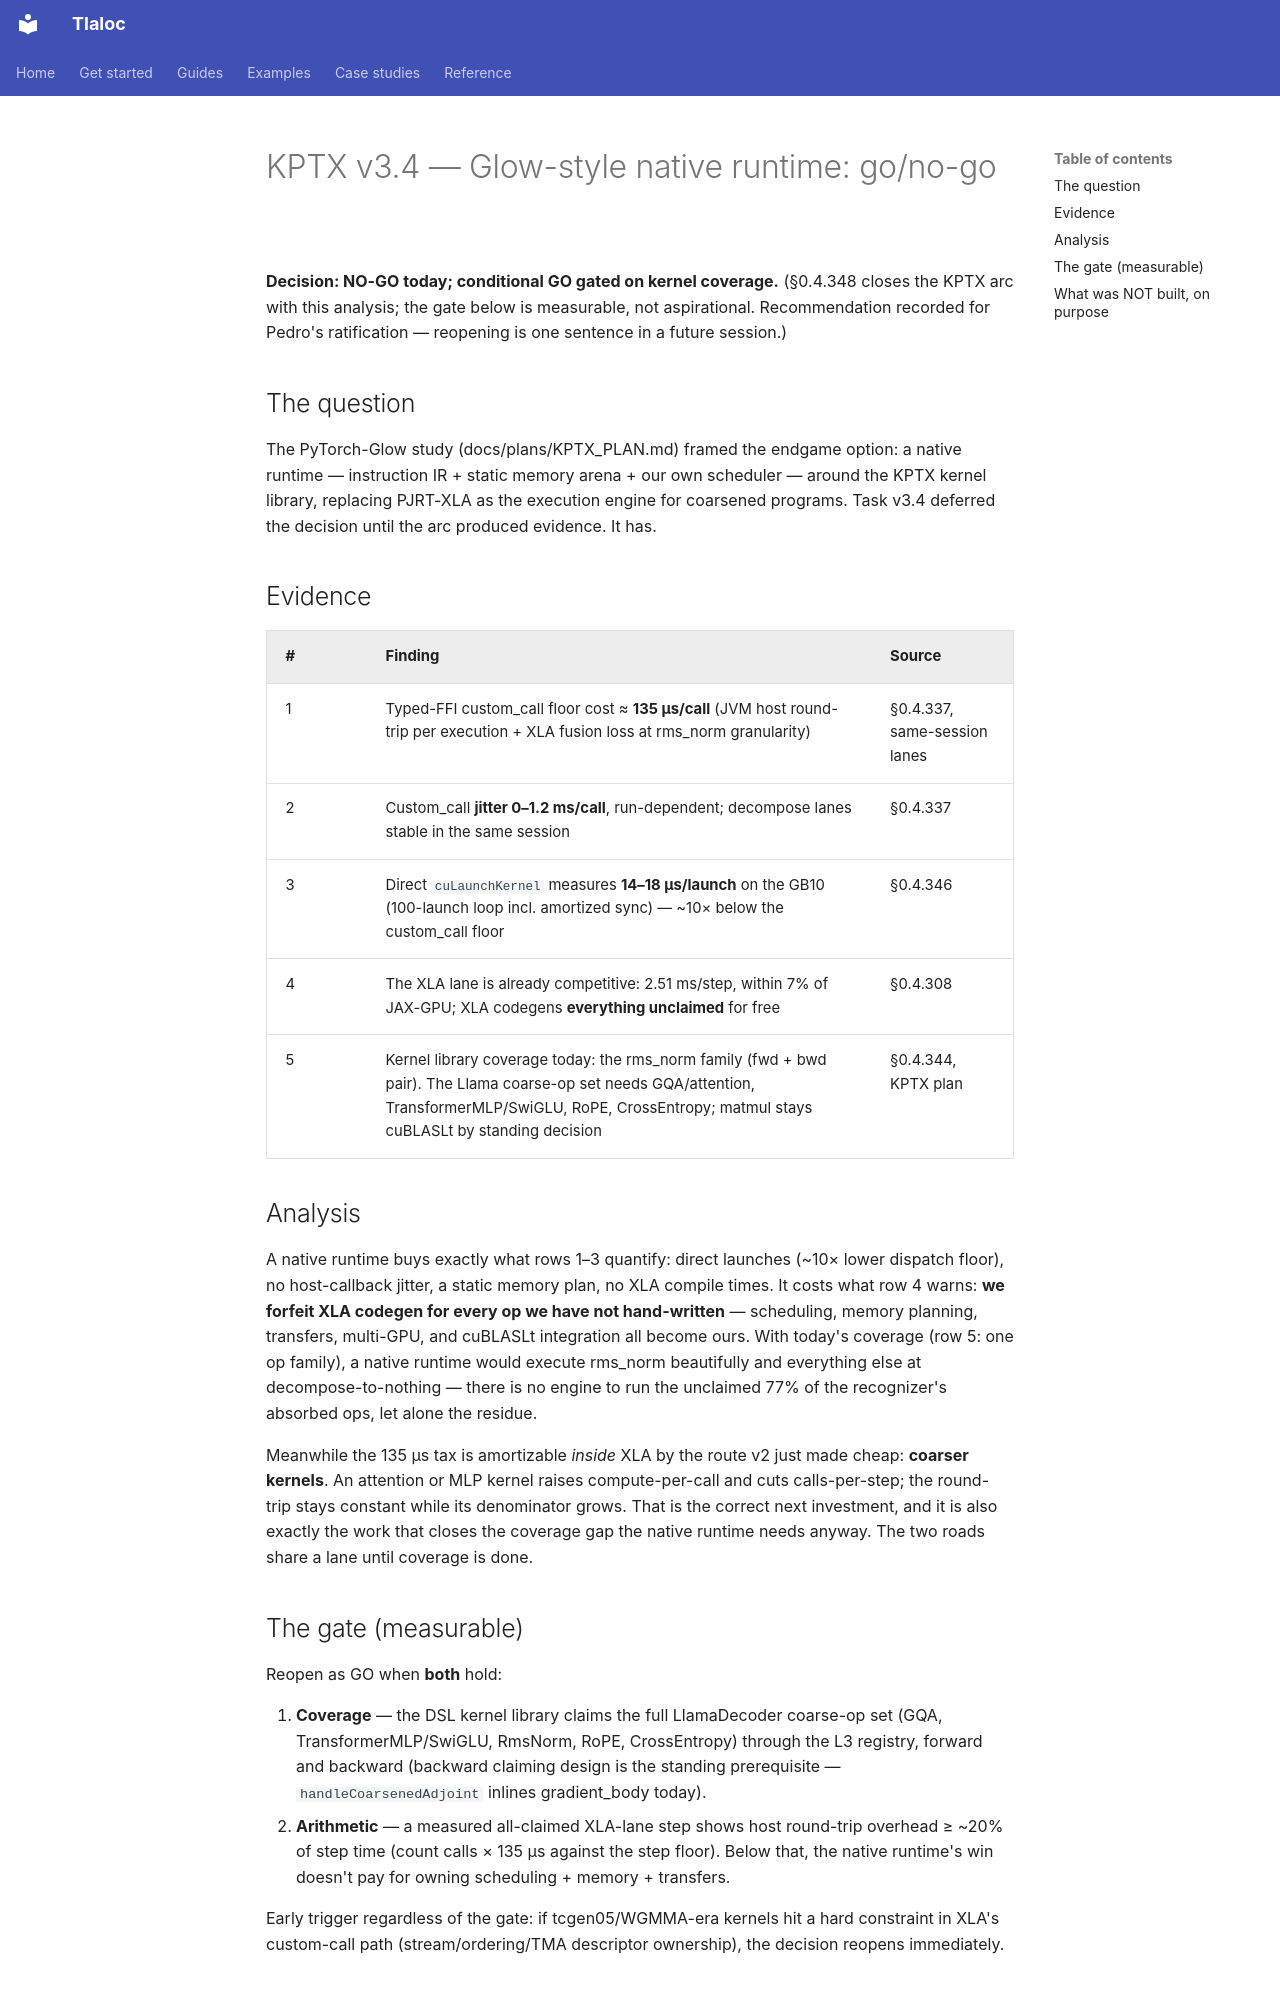

repository: pedronahum/tlaloc · page: design/KPTX_NATIVE_RUNTIME_DECISION/index.html · generator: mkdocs

# KPTX v3.4 — Glow-style native runtime: go/no-go

**Decision: NO-GO today; conditional GO gated on kernel coverage.**
(§0.4.348 closes the KPTX arc with this analysis; the gate below is
measurable, not aspirational. Recommendation recorded for Pedro's
ratification — reopening is one sentence in a future session.)

## The question

The PyTorch-Glow study (docs/plans/KPTX_PLAN.md) framed the endgame option:
a native runtime — instruction IR + static memory arena + our own
scheduler — around the KPTX kernel library, replacing PJRT-XLA as the
execution engine for coarsened programs. Task v3.4 deferred the
decision until the arc produced evidence. It has.

## Evidence

| # | Finding | Source |
|---|---------|--------|
| 1 | Typed-FFI custom_call floor cost ≈ **135 µs/call** (JVM host round-trip per execution + XLA fusion loss at rms_norm granularity) | §0.4.337, same-session lanes |
| 2 | Custom_call **jitter 0–1.2 ms/call**, run-dependent; decompose lanes stable in the same session | §0.4.337 |
| 3 | Direct `cuLaunchKernel` measures **14–18 µs/launch** on the GB10 (100-launch loop incl. amortized sync) — ~10× below the custom_call floor | §0.4.346 |
| 4 | The XLA lane is already competitive: 2.51 ms/step, within 7% of JAX-GPU; XLA codegens **everything unclaimed** for free | §0.4.308 |
| 5 | Kernel library coverage today: the rms_norm family (fwd + bwd pair). The Llama coarse-op set needs GQA/attention, TransformerMLP/SwiGLU, RoPE, CrossEntropy; matmul stays cuBLASLt by standing decision | §0.4.344, KPTX plan |

## Analysis

A native runtime buys exactly what rows 1–3 quantify: direct launches
(~10× lower dispatch floor), no host-callback jitter, a static memory
plan, no XLA compile times. It costs what row 4 warns: **we forfeit XLA
codegen for every op we have not hand-written** — scheduling, memory
planning, transfers, multi-GPU, and cuBLASLt integration all become
ours. With today's coverage (row 5: one op family), a native runtime
would execute rms_norm beautifully and everything else at
decompose-to-nothing — there is no engine to run the unclaimed 77% of
the recognizer's absorbed ops, let alone the residue.

Meanwhile the 135 µs tax is amortizable *inside* XLA by the route v2
just made cheap: **coarser kernels**. An attention or MLP kernel raises
compute-per-call and cuts calls-per-step; the round-trip stays constant
while its denominator grows. That is the correct next investment, and
it is also exactly the work that closes the coverage gap the native
runtime needs anyway. The two roads share a lane until coverage is
done.

## The gate (measurable)

Reopen as GO when **both** hold:

1. **Coverage** — the DSL kernel library claims the full LlamaDecoder
   coarse-op set (GQA, TransformerMLP/SwiGLU, RmsNorm, RoPE,
   CrossEntropy) through the L3 registry, forward and backward
   (backward claiming design is the standing prerequisite —
   `handleCoarsenedAdjoint` inlines gradient_body today).
2. **Arithmetic** — a measured all-claimed XLA-lane step shows host
   round-trip overhead ≥ ~20% of step time (count calls × 135 µs
   against the step floor). Below that, the native runtime's win
   doesn't pay for owning scheduling + memory + transfers.

Early trigger regardless of the gate: if tcgen05/WGMMA-era kernels hit
a hard constraint in XLA's custom-call path (stream/ordering/TMA
descriptor ownership), the decision reopens immediately.
